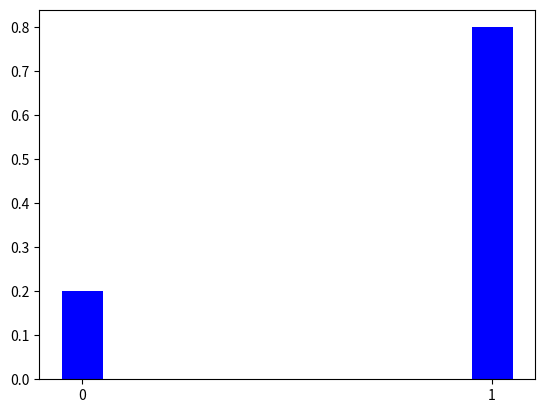

Write the Python code that produced this figure. (Note: this script raises an exception after producing the figure.)
import numpy as np
import matplotlib.pyplot as plt
from math import factorial

class Discrete:
    def __init__(self, value: np.ndarray, probability: np.ndarray):
        self.value = value
        self.probability = probability

    # 期待値(平均)
    def expectation(self):
        return np.sum(self.value*self.probability)

    # 分散
    def var(self):
        return np.sum(np.power(self.value-self.expectation(), 2)*self.probability)
    
    # 確率関数のプロット
    def plot_probability_function(self, save_path):
        plt.bar(self.value, self.probability, width=0.1, color='blue', tick_label=self.value, align="center")
        plt.savefig(save_path)
        plt.close()

    # 分布関数のプロット
    def plot_distribution_function(self, save_path):
        v = 0
        plt.xlim(self.value[0]-1, self.value[-1]+1)
        plt.plot([self.value[0]-1,self.value[0]], [0, 0], color='blue')
        for i in range(len(self.value)-1):
            v += self.probability[i]
            plt.plot(self.value[i:i+2], [v, v], color='blue')
        plt.plot([self.value[-1], self.value[-1]+1], [1, 1], color='blue')
        plt.savefig(save_path)
        plt.close()

class Continuous:
    def __init__(self, function, x_range: tuple):
        self.function = function
        self.x_range = x_range

    # 期待値(平均)
    def expectation(self, num=10000):
        x = np.linspace(self.x_range[0], self.x_range[1], num)
        y = self.function(x) * x
        e = 0
        for i in range(num-1):
            e += (x[i+1]-x[i]) * (y[i]+y[i+1]) / 2
        return e
    # 2乗平均
    def expectation2(self, num=10000):
        x = np.linspace(self.x_range[0], self.x_range[1], num)
        y = self.function(x) * x * x
        e = 0
        for i in range(num-1):
            e += (x[i+1]-x[i]) * (y[i]+y[i+1]) / 2
        return e

    # 分散
    def var(self):
        return self.expectation2()-np.power(self.expectation(), 2)

    # 確率関数のプロット
    def plot_probability_function(self, save_path, num=10000):
        x = np.linspace(self.x_range[0], self.x_range[1], num)
        plt.plot(x, self.function(x))
        plt.savefig(save_path)
        plt.close()

    # 分布関数のプロット
    def plot_distribution_function(self, save_path, num=10000):
        x = np.linspace(self.x_range[0], self.x_range[1], num)
        y = self.function(x)
        dy = np.array([0])
        for i in range(num-1):
            dy = np.append(dy, dy[-1]+(x[i+1]-x[i]) * (y[i]+y[i+1]) / 2)
        plt.xlim(self.x_range[0], self.x_range[1])
        plt.plot(x, dy)
        plt.savefig(save_path)
        plt.close()

# ベルヌーイ分布
def bernoulli(p):
    return (np.array([0, 1]), np.array([1-p, p]))

# 2項分布
def binomial(n=18, p=0.1667):
    def comb(n, r):
        return factorial(n) / factorial(r) / factorial(n - r)
    x = np.arange(0, n+1)
    probability = np.array([comb(n, x_i)*(p**x_i)*(1-p)**(n-x_i) for x_i in x])
    return (x, probability)

# 正規分布
def norm(x: np.ndarray, mu=0, sigma2=1):
    return (1/np.sqrt(2*np.pi*sigma2)) * np.exp(-np.power(x-mu, 2)/(2*sigma2))

value, probability = bernoulli(0.8)
discrete = Discrete(value, probability)
discrete.plot_probability_function('image/bernoulli_probability.png')
discrete.plot_distribution_function('image/bernoulli_distribution.png')

continuous = Continuous(norm, (-5, 5))
continuous.plot_probability_function('image/norm_probability.png')
continuous.plot_distribution_function('image/norm_distribution.png')
print(continuous.expectation())
print(continuous.var())

value, probability = binomial()
discrete = Discrete(value, probability)
discrete.plot_probability_function('image/binomial_probability.png')
discrete.plot_distribution_function('image/binomial_distribution.png')
